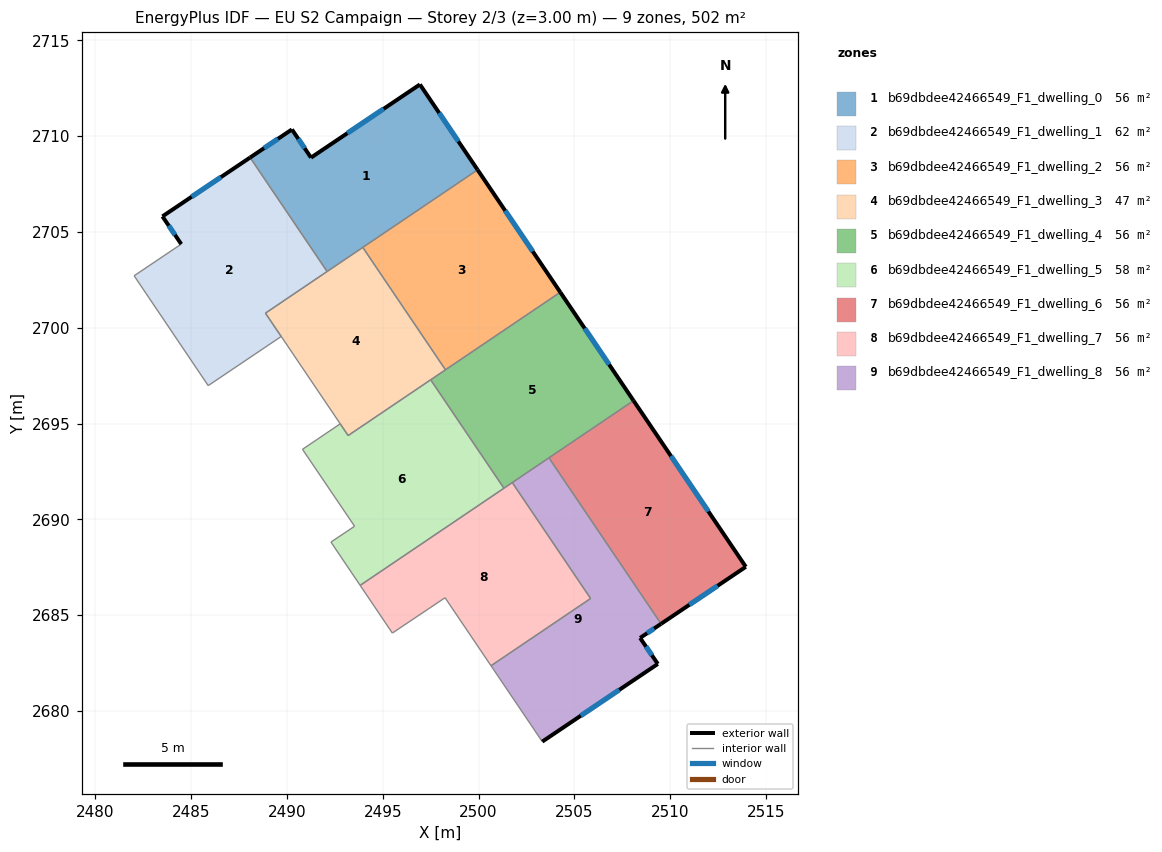
=== STOREY PLAN SPEC (per zone: floor XY polygon, exterior-wall plan segments, windows/doors) ===
zone 1: b69dbdee42466549_F1_dwelling_0  (55.7 m²)
  floor: (2496.94, 2712.69) (2499.95, 2708.24) (2492.09, 2702.93) (2488.08, 2708.88) (2490.26, 2710.35) (2491.25, 2708.88)
  exterior wall: (2490.26, 2710.35) – (2488.08, 2708.88)  [2.6 m]
    window: (2489.53, 2709.86) – (2488.80, 2709.37)  [0.9 m²]
  exterior wall: (2491.25, 2708.88) – (2490.26, 2710.35)  [1.8 m]
    window: (2490.92, 2709.37) – (2490.59, 2709.86)  [0.6 m²]
  exterior wall: (2496.94, 2712.69) – (2491.25, 2708.88)  [6.8 m]
    window: (2495.04, 2711.42) – (2493.15, 2710.15)  [2.3 m²]
  exterior wall: (2499.95, 2708.24) – (2496.94, 2712.69)  [5.4 m]
    window: (2498.94, 2709.72) – (2497.94, 2711.21)  [1.8 m²]
  interior walls: 3
zone 2: b69dbdee42466549_F1_dwelling_1  (62.5 m²)
  floor: (2488.08, 2708.88) (2492.09, 2702.93) (2488.87, 2700.76) (2489.70, 2699.54) (2485.89, 2696.98) (2482.02, 2702.71) (2484.48, 2704.36) (2483.50, 2705.81)
  exterior wall: (2483.50, 2705.81) – (2484.48, 2704.36)  [1.7 m]
    window: (2483.83, 2705.33) – (2484.16, 2704.84)  [0.6 m²]
  exterior wall: (2488.08, 2708.88) – (2483.50, 2705.81)  [5.5 m]
    window: (2486.55, 2707.86) – (2485.03, 2706.83)  [1.8 m²]
  interior walls: 6
zone 3: b69dbdee42466549_F1_dwelling_2  (55.7 m²)
  floor: (2499.95, 2708.24) (2504.26, 2701.85) (2498.27, 2697.80) (2493.96, 2704.19)
  exterior wall: (2504.26, 2701.85) – (2499.95, 2708.24)  [7.7 m]
    window: (2502.83, 2703.98) – (2501.39, 2706.11)  [2.6 m²]
  interior walls: 3
zone 4: b69dbdee42466549_F1_dwelling_3  (47.2 m²)
  floor: (2493.96, 2704.19) (2498.27, 2697.80) (2493.19, 2694.37) (2488.88, 2700.76)
  interior walls: 6
zone 5: b69dbdee42466549_F1_dwelling_4  (55.7 m²)
  floor: (2504.26, 2701.85) (2508.09, 2696.19) (2501.32, 2691.62) (2497.50, 2697.28)
  exterior wall: (2508.09, 2696.19) – (2504.26, 2701.85)  [6.8 m]
    window: (2506.81, 2698.08) – (2505.54, 2699.96)  [2.3 m²]
  interior walls: 6
zone 6: b69dbdee42466549_F1_dwelling_5  (57.5 m²)
  floor: (2497.50, 2697.28) (2501.32, 2691.62) (2493.82, 2686.55) (2492.29, 2688.81) (2493.53, 2689.64) (2490.81, 2693.65) (2492.78, 2694.98) (2493.19, 2694.37)
  interior walls: 8
zone 7: b69dbdee42466549_F1_dwelling_6  (55.7 m²)
  floor: (2508.09, 2696.19) (2513.95, 2687.52) (2509.52, 2684.55) (2503.67, 2693.21)
  exterior wall: (2509.52, 2684.55) – (2513.95, 2687.52)  [5.3 m]
    window: (2511.00, 2685.54) – (2512.47, 2686.53)  [1.8 m²]
  exterior wall: (2513.95, 2687.52) – (2508.09, 2696.19)  [10.5 m]
    window: (2511.99, 2690.41) – (2510.04, 2693.30)  [3.5 m²]
  interior walls: 2
zone 8: b69dbdee42466549_F1_dwelling_7  (55.7 m²)
  floor: (2501.76, 2691.92) (2505.85, 2685.87) (2500.65, 2682.36) (2498.25, 2685.91) (2495.50, 2684.06) (2493.82, 2686.55)
  interior walls: 7
zone 9: b69dbdee42466549_F1_dwelling_8  (55.8 m²)
  floor: (2503.67, 2693.21) (2509.52, 2684.55) (2508.43, 2683.81) (2509.35, 2682.45) (2503.32, 2678.40) (2500.65, 2682.36) (2505.85, 2685.87) (2501.76, 2691.92)
  exterior wall: (2508.43, 2683.81) – (2509.52, 2684.55)  [1.3 m]
    window: (2508.79, 2684.06) – (2509.16, 2684.30)  [0.4 m²]
  exterior wall: (2509.35, 2682.45) – (2508.43, 2683.81)  [1.6 m]
    window: (2509.05, 2682.91) – (2508.74, 2683.36)  [0.5 m²]
  exterior wall: (2503.32, 2678.40) – (2509.35, 2682.45)  [7.3 m]
    window: (2505.33, 2679.75) – (2507.34, 2681.10)  [2.4 m²]
  interior walls: 5

=== DERIVED (storey summary) ===
Building: EU S2 Campaign
Storey: 2 of 3  (floor level z = 3.00 m)
Storey gross floor area: 501.7 m²
Zones on this storey: 9
  - b69dbdee42466549_F1_dwelling_0: floor 55.7 m²; exterior wall 16.6 m (49.9 m²); 4 window(s) 5.5 m²; WWR 11.1%
  - b69dbdee42466549_F1_dwelling_1: floor 62.5 m²; exterior wall 7.3 m (21.8 m²); 2 window(s) 2.4 m²; WWR 11.1%
  - b69dbdee42466549_F1_dwelling_2: floor 55.7 m²; exterior wall 7.7 m (23.1 m²); 1 window(s) 2.6 m²; WWR 11.1%
  - b69dbdee42466549_F1_dwelling_3: floor 47.2 m²
  - b69dbdee42466549_F1_dwelling_4: floor 55.7 m²; exterior wall 6.8 m (20.5 m²); 1 window(s) 2.3 m²; WWR 11.1%
  - b69dbdee42466549_F1_dwelling_5: floor 57.5 m²
  - b69dbdee42466549_F1_dwelling_6: floor 55.7 m²; exterior wall 15.8 m (47.4 m²); 2 window(s) 5.3 m²; WWR 11.1%
  - b69dbdee42466549_F1_dwelling_7: floor 55.7 m²
  - b69dbdee42466549_F1_dwelling_8: floor 55.8 m²; exterior wall 10.2 m (30.7 m²); 3 window(s) 3.4 m²; WWR 11.1%
Zone adjacency (shared interzone walls):
  - b69dbdee42466549_F1_dwelling_0 ↔ b69dbdee42466549_F1_dwelling_1
  - b69dbdee42466549_F1_dwelling_0 ↔ b69dbdee42466549_F1_dwelling_2
  - b69dbdee42466549_F1_dwelling_0 ↔ b69dbdee42466549_F1_dwelling_3
  - b69dbdee42466549_F1_dwelling_1 ↔ b69dbdee42466549_F1_dwelling_3
  - b69dbdee42466549_F1_dwelling_2 ↔ b69dbdee42466549_F1_dwelling_3
  - b69dbdee42466549_F1_dwelling_2 ↔ b69dbdee42466549_F1_dwelling_4
  - b69dbdee42466549_F1_dwelling_3 ↔ b69dbdee42466549_F1_dwelling_4
  - b69dbdee42466549_F1_dwelling_3 ↔ b69dbdee42466549_F1_dwelling_5
  - b69dbdee42466549_F1_dwelling_4 ↔ b69dbdee42466549_F1_dwelling_5
  - b69dbdee42466549_F1_dwelling_4 ↔ b69dbdee42466549_F1_dwelling_6
  - b69dbdee42466549_F1_dwelling_4 ↔ b69dbdee42466549_F1_dwelling_7
  - b69dbdee42466549_F1_dwelling_4 ↔ b69dbdee42466549_F1_dwelling_8
  - b69dbdee42466549_F1_dwelling_5 ↔ b69dbdee42466549_F1_dwelling_7
  - b69dbdee42466549_F1_dwelling_6 ↔ b69dbdee42466549_F1_dwelling_8
  - b69dbdee42466549_F1_dwelling_7 ↔ b69dbdee42466549_F1_dwelling_8